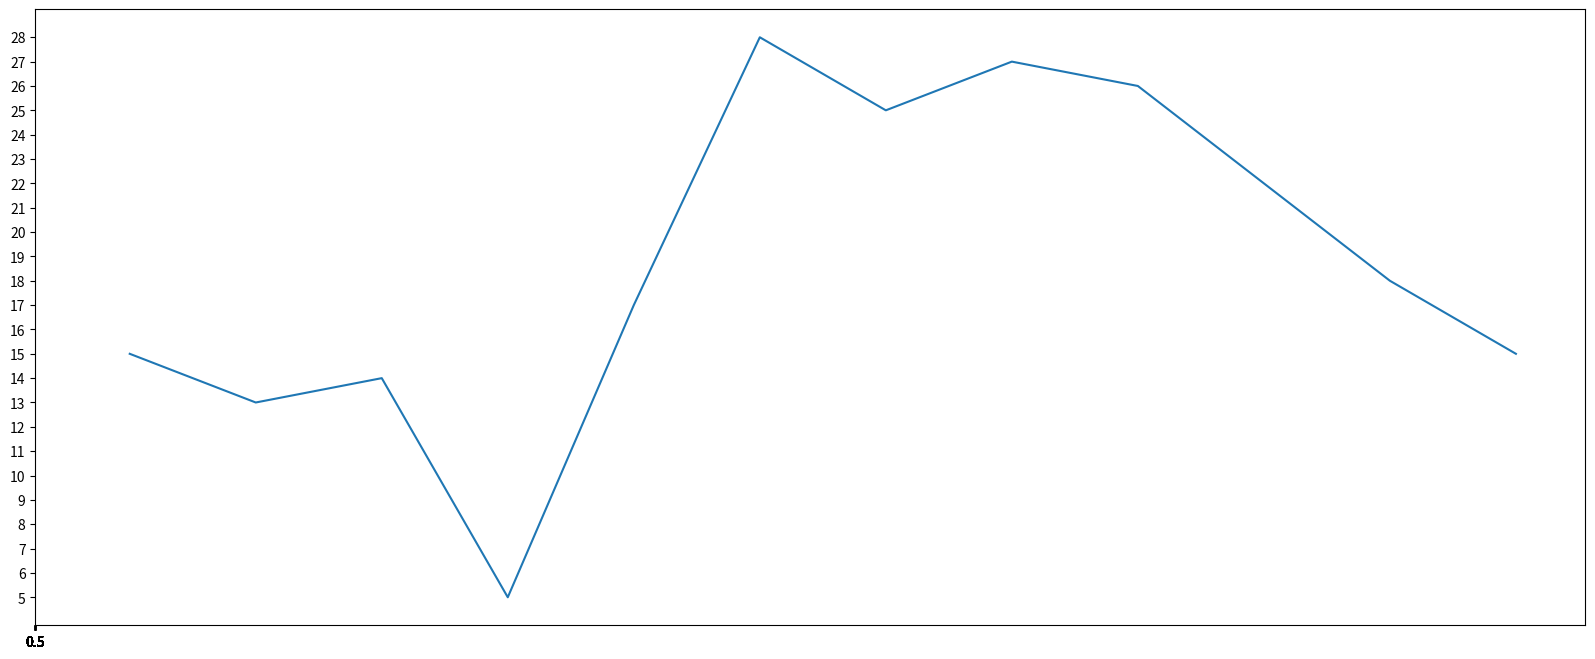

The script that saved this image:

from matplotlib import pyplot as plt

x = range(2,26,2)
y = [15,13,14,5,17,28,25,27,26,22,18,15]

# 画之前设置图片大小
plt.figure(figsize=(20,8),dpi=80)

# 绘图
plt.plot(x,y)

# 设置x轴的刻度
_xticj_labels = [1/2 for i in range(4,49)]
plt.xticks(_xticj_labels)
plt.yticks(range(min(y),max(y)+1))

# 保存图片
plt.savefig("./sig.png")


# 显示图片
plt.show()
